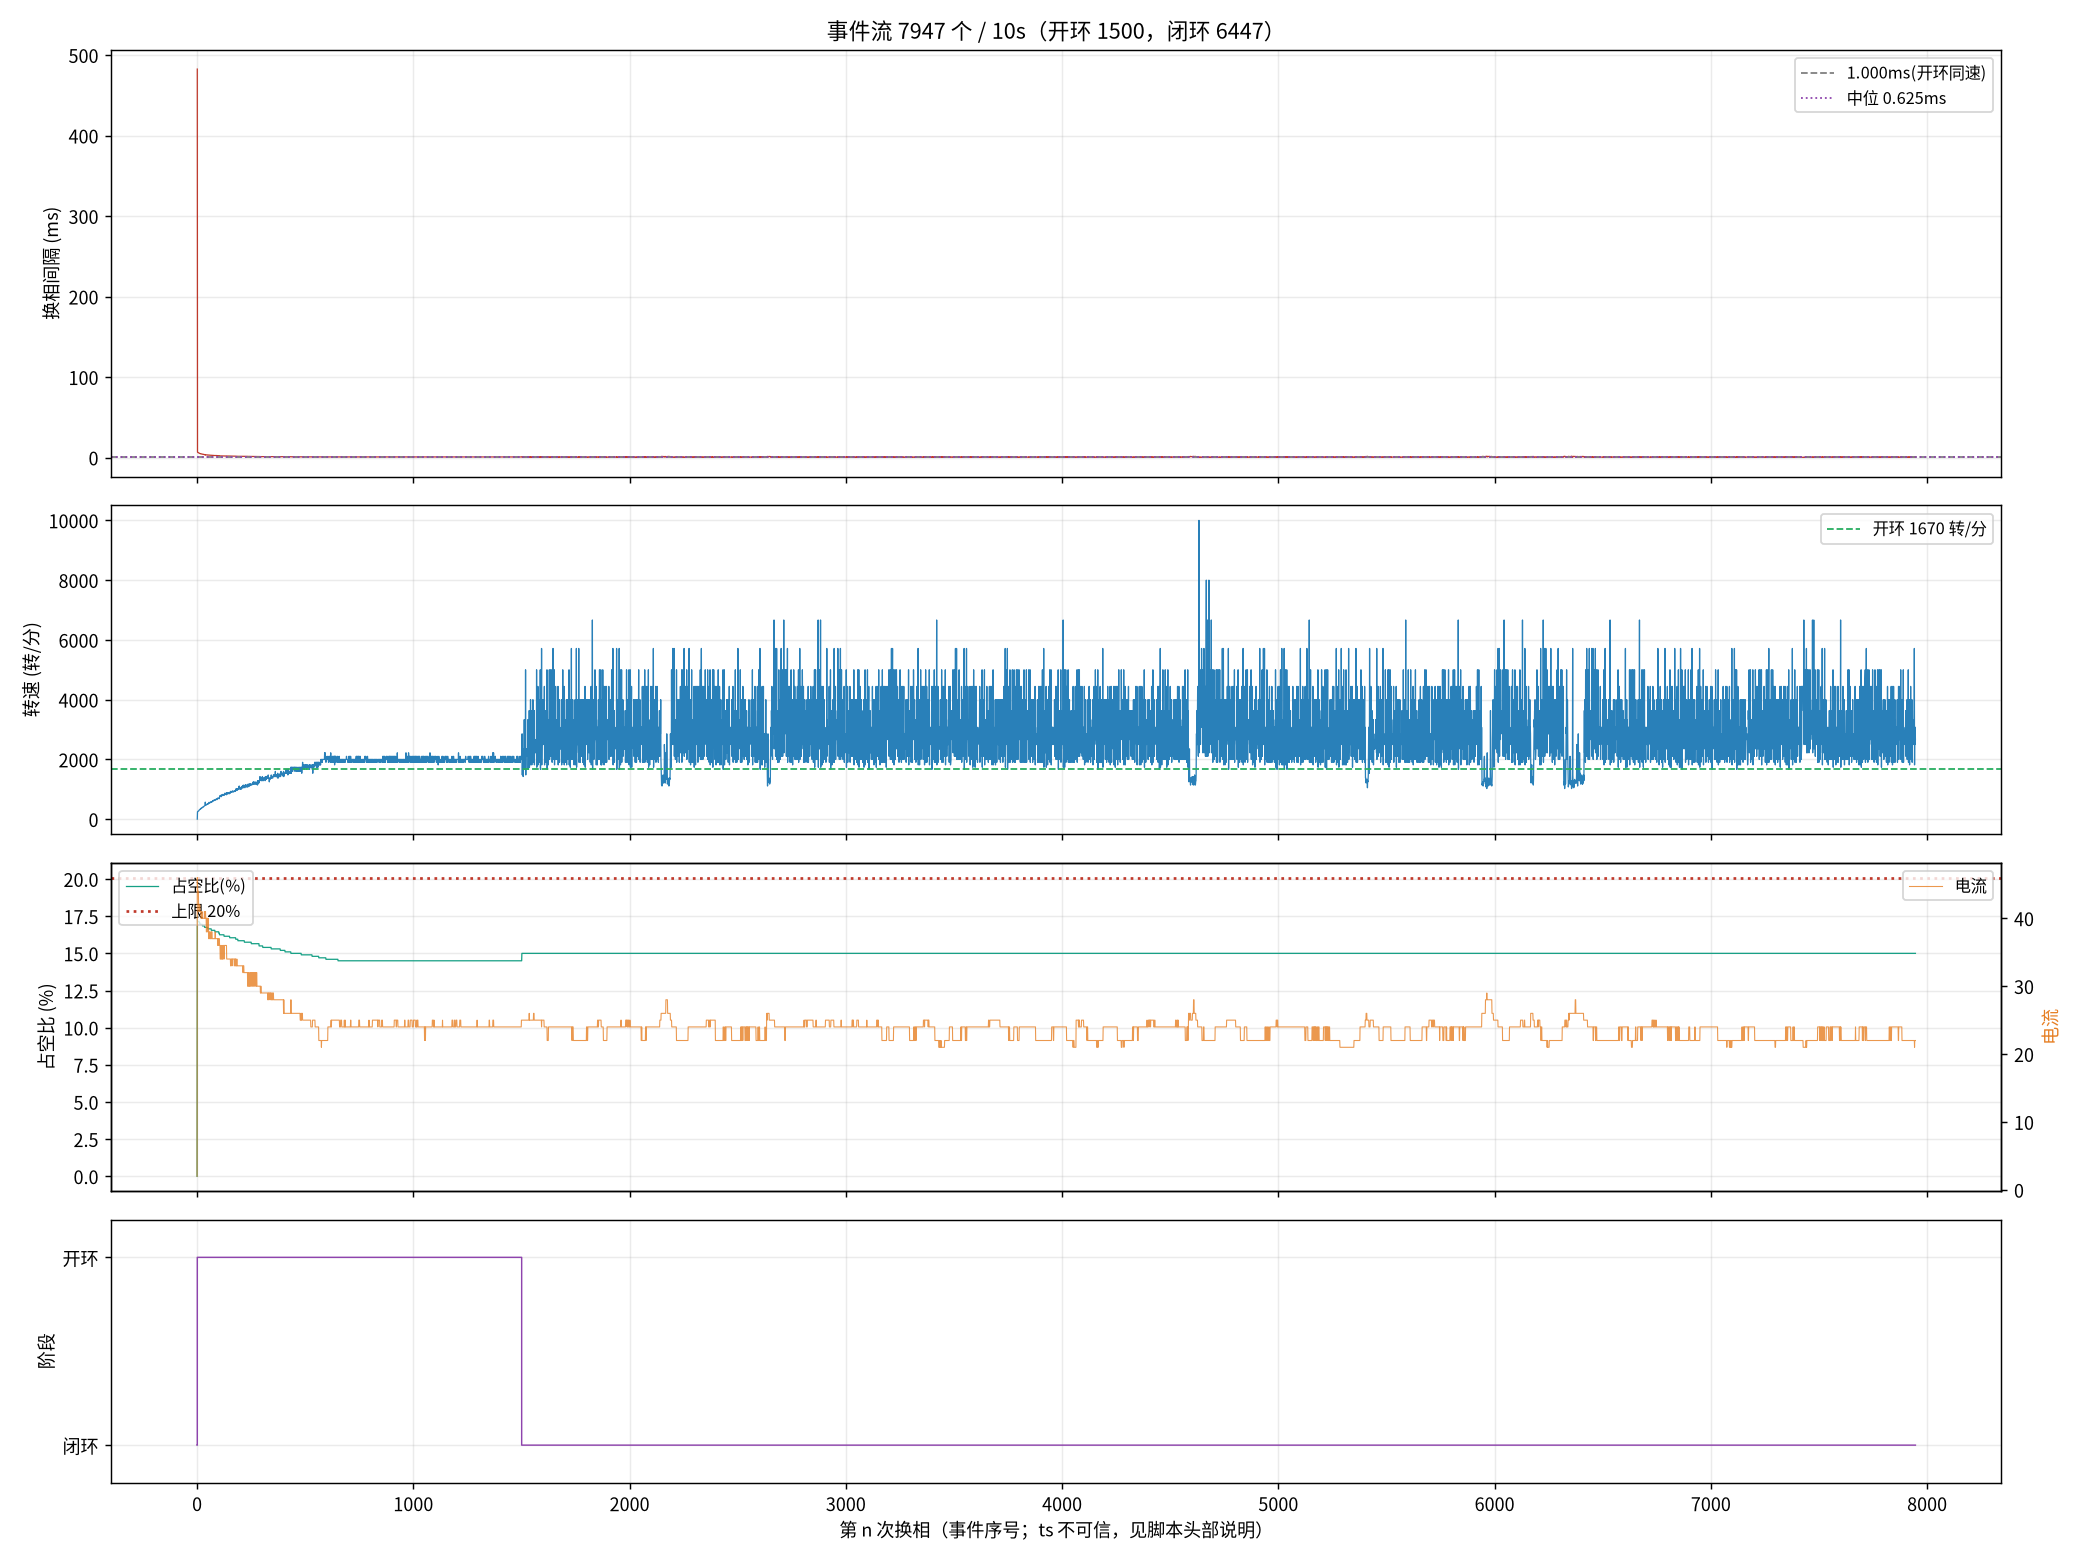

Data behind this chart, as committed beside it:
seq, ts_frame, delta, step, wait, duty, cur, stage, iov, startup_max, curlim_adj, ci, thiszctime, lastzctime, average_interval, advance, duty_setpoint, duty_max, bemf_timeout, zc_reject, input, stall_adj, desync
1, 24386, -38, 3, 4417, 0, 2, 0, 70, 400, 2000, 12305, 0, 0, 1563, 0, 0, 2000, 0, 0, 70, 0, 0
2, 35970, 24, 4, 4417, 351, 46, 1, 400, 400, 2000, 41248, 0, 0, 3101, 0, 351, 2000, 0, 0, 400, 0, 0
3, 36131, -221, 5, 4417, 343, 45, 1, 392, 400, 2000, 14000, 0, 0, 14023, 0, 343, 2000, 0, 0, 392, 0, 0
4, 36289, -44, 6, 4417, 343, 44, 1, 392, 400, 2000, 13600, 0, 0, 15773, 0, 343, 2000, 0, 0, 392, 0, 0
5, 36442, -10, 1, 4417, 343, 44, 1, 392, 400, 2000, 13300, 0, 0, 17473, 0, 343, 2000, 0, 1, 392, 0, 0
6, 36589, 271, 2, 4417, 343, 44, 1, 391, 400, 2000, 12900, 0, 0, 19136, 0, 343, 2000, 0, 2, 391, 0, 0
7, 36736, -104, 3, 4417, 343, 44, 1, 391, 400, 2000, 12700, 0, 0, 19186, 0, 343, 2000, 0, 2, 391, 0, 0
8, 36880, -73, 4, 4417, 343, 42, 1, 391, 400, 2000, 12400, 0, 0, 19235, 0, 343, 2000, 0, 2, 391, 0, 0
9, 37022, 53, 5, 4417, 343, 42, 1, 391, 400, 2000, 12100, 0, 0, 9863, 0, 343, 2000, 0, 4, 391, 0, 0
10, 37157, -29, 6, 4417, 343, 41, 1, 391, 400, 2000, 11900, 0, 0, 9625, 0, 343, 2000, 0, 4, 391, 0, 0
11, 37287, 30, 1, 4417, 341, 41, 1, 390, 400, 2000, 11600, 0, 0, 9413, 0, 341, 2000, 0, 5, 390, 0, 0
13, 37543, 57, 3, 4417, 341, 42, 1, 390, 400, 2000, 11200, 0, 0, 9013, 0, 341, 2000, 0, 5, 390, 0, 0
14, 37668, 59, 4, 4417, 341, 42, 1, 390, 400, 2000, 11000, 0, 0, 8825, 0, 341, 2000, 0, 5, 390, 0, 0
15, 37791, 44, 5, 4417, 341, 42, 1, 390, 400, 2000, 10800, 0, 0, 8650, 0, 341, 2000, 0, 5, 390, 0, 0
17, 38029, -61, 1, 4417, 339, 41, 1, 389, 400, 2000, 10500, 0, 0, 8338, 0, 339, 2000, 0, 6, 389, 0, 0
18, 38146, -187, 2, 4417, 339, 41, 1, 389, 400, 2000, 10300, 0, 0, 8200, 0, 339, 2000, 0, 6, 389, 0, 0
19, 38265, -49, 3, 4417, 339, 41, 1, 389, 400, 2000, 10200, 0, 0, 8063, 0, 339, 2000, 0, 6, 389, 0, 0
21, 38490, -87, 5, 4417, 339, 41, 1, 389, 400, 2000, 9900, 0, 0, 7813, 0, 339, 2000, 0, 9, 389, 0, 0
22, 38601, -68, 6, 4417, 339, 40, 1, 388, 400, 2000, 9800, 0, 0, 7700, 0, 339, 2000, 0, 9, 388, 0, 0
23, 38709, -36, 1, 4417, 339, 40, 1, 388, 400, 2000, 9600, 0, 0, 7588, 0, 339, 2000, 0, 10, 388, 0, 0
24, 38819, -169, 2, 4417, 339, 40, 1, 388, 400, 2000, 9500, 0, 0, 7475, 0, 339, 2000, 0, 10, 388, 0, 0
25, 38926, 42, 3, 4417, 339, 40, 1, 388, 400, 2000, 9400, 0, 0, 7375, 0, 339, 2000, 0, 10, 388, 0, 0
26, 39033, -39, 4, 4417, 339, 41, 1, 388, 400, 2000, 9300, 0, 0, 7275, 0, 339, 2000, 0, 10, 388, 0, 0
27, 39138, 27, 5, 4417, 339, 41, 1, 388, 400, 2000, 9200, 0, 0, 7188, 0, 339, 2000, 0, 11, 388, 0, 0
28, 39241, -20, 6, 4417, 339, 40, 1, 388, 400, 2000, 9100, 0, 0, 7100, 0, 339, 2000, 0, 11, 388, 0, 0
29, 39342, -8, 1, 4417, 337, 40, 1, 387, 400, 2000, 9000, 0, 0, 7013, 0, 337, 2000, 0, 11, 387, 0, 0
30, 39441, -189, 2, 4417, 337, 40, 1, 387, 400, 2000, 8900, 0, 0, 6938, 0, 337, 2000, 0, 11, 387, 0, 0
31, 39542, -8, 3, 4417, 337, 40, 1, 387, 400, 2000, 8800, 0, 0, 6863, 0, 337, 2000, 0, 11, 387, 0, 0
33, 39736, -101, 5, 4417, 337, 40, 1, 387, 400, 2000, 8600, 0, 0, 6713, 0, 337, 2000, 0, 13, 387, 0, 0
34, 39833, -57, 6, 4417, 337, 40, 1, 387, 400, 2000, 8500, 0, 0, 6638, 0, 337, 2000, 0, 13, 387, 0, 0
35, 39929, 23, 1, 4417, 337, 40, 1, 386, 400, 2000, 8400, 0, 0, 6563, 0, 337, 2000, 0, 14, 386, 0, 0
37, 40112, 33, 3, 4417, 337, 40, 1, 386, 400, 2000, 8200, 0, 0, 6413, 0, 337, 2000, 0, 14, 386, 0, 0
38, 40204, 22, 4, 4417, 337, 40, 1, 386, 400, 2000, 8200, 0, 0, 6338, 0, 337, 2000, 0, 14, 386, 0, 0
39, 40295, 105, 5, 4417, 337, 40, 1, 386, 400, 2000, 8100, 0, 0, 6275, 0, 337, 2000, 0, 14, 386, 0, 0
42, 40565, -55, 2, 4417, 337, 41, 1, 386, 400, 2000, 7900, 0, 0, 6088, 0, 337, 2000, 0, 15, 386, 0, 0
43, 40654, -16, 3, 4417, 335, 40, 1, 385, 400, 2000, 7800, 0, 0, 6038, 0, 335, 2000, 0, 15, 385, 0, 0
45, 40829, -104, 5, 4417, 335, 40, 1, 385, 400, 2000, 7700, 0, 0, 5925, 0, 335, 2000, 0, 15, 385, 0, 0
46, 40915, -33, 6, 4417, 335, 40, 1, 385, 400, 2000, 7600, 0, 0, 5875, 0, 335, 2000, 0, 15, 385, 0, 0
47, 40985, 91, 1, 4417, 335, 40, 1, 385, 400, 2000, 7500, 0, 0, 5825, 0, 335, 2000, 0, 15, 385, 0, 0
48, 41068, 154, 2, 4417, 335, 41, 1, 385, 400, 2000, 7500, 0, 0, 5775, 0, 335, 2000, 0, 16, 385, 0, 0
49, 41152, 52, 3, 4417, 335, 40, 1, 385, 400, 2000, 7400, 0, 0, 5725, 0, 335, 2000, 0, 16, 385, 0, 0
50, 41236, -76, 4, 4417, 335, 40, 1, 384, 400, 2000, 7400, 0, 0, 5675, 0, 335, 2000, 0, 17, 384, 0, 0
51, 41319, -92, 5, 4417, 335, 40, 1, 384, 400, 2000, 7300, 0, 0, 5638, 0, 335, 2000, 0, 18, 384, 0, 0
52, 41401, -20, 6, 4417, 335, 38, 1, 384, 400, 2000, 7300, 0, 0, 5588, 0, 335, 2000, 0, 18, 384, 0, 0
53, 41484, 67, 1, 4417, 335, 38, 1, 384, 400, 2000, 7200, 0, 0, 5550, 0, 335, 2000, 0, 18, 384, 0, 0
54, 41565, 117, 2, 4417, 335, 40, 1, 384, 400, 2000, 7200, 0, 0, 5513, 0, 335, 2000, 0, 18, 384, 0, 0
55, 41645, 50, 3, 4417, 335, 40, 1, 384, 400, 2000, 7100, 0, 0, 5475, 0, 335, 2000, 0, 19, 384, 0, 0
56, 41725, -54, 4, 4417, 335, 40, 1, 384, 400, 2000, 7000, 0, 0, 5438, 0, 335, 2000, 0, 20, 384, 0, 0
57, 41802, -119, 5, 4417, 335, 40, 1, 384, 400, 2000, 7000, 0, 0, 5388, 0, 335, 2000, 0, 20, 384, 0, 0
58, 41882, -34, 6, 4417, 335, 38, 1, 384, 400, 2000, 7000, 0, 0, 5350, 0, 335, 2000, 0, 20, 384, 0, 0
59, 41959, 96, 1, 4417, 333, 38, 1, 383, 400, 2000, 6900, 0, 0, 5313, 0, 333, 2000, 0, 20, 383, 0, 0
60, 42037, 72, 2, 4417, 333, 38, 1, 383, 400, 2000, 6900, 0, 0, 5275, 0, 333, 2000, 0, 22, 383, 0, 0
61, 42114, -21, 3, 4417, 333, 40, 1, 383, 400, 2000, 6800, 0, 0, 5238, 0, 333, 2000, 0, 22, 383, 0, 0
63, 42265, -116, 5, 4417, 333, 38, 1, 383, 400, 2000, 6700, 0, 0, 5175, 0, 333, 2000, 0, 22, 383, 0, 0
64, 42338, -14, 6, 4417, 333, 37, 1, 383, 400, 2000, 6700, 0, 0, 5138, 0, 333, 2000, 0, 22, 383, 0, 0
65, 42409, 62, 1, 4417, 333, 37, 1, 383, 400, 2000, 6600, 0, 0, 5100, 0, 333, 2000, 0, 23, 383, 0, 0
66, 42481, 108, 2, 4417, 333, 38, 1, 383, 400, 2000, 6600, 0, 0, 5063, 0, 333, 2000, 0, 23, 383, 0, 0
67, 42554, 17, 3, 4417, 333, 38, 1, 383, 400, 2000, 6600, 0, 0, 5025, 0, 333, 2000, 0, 23, 383, 0, 0
68, 42629, -31, 4, 4417, 333, 38, 1, 382, 400, 2000, 6500, 0, 0, 5000, 0, 333, 2000, 0, 25, 382, 0, 0
70, 42773, -4, 6, 4417, 333, 37, 1, 382, 400, 2000, 6400, 0, 0, 4938, 0, 333, 2000, 0, 26, 382, 0, 0
... 7,887 more rows
